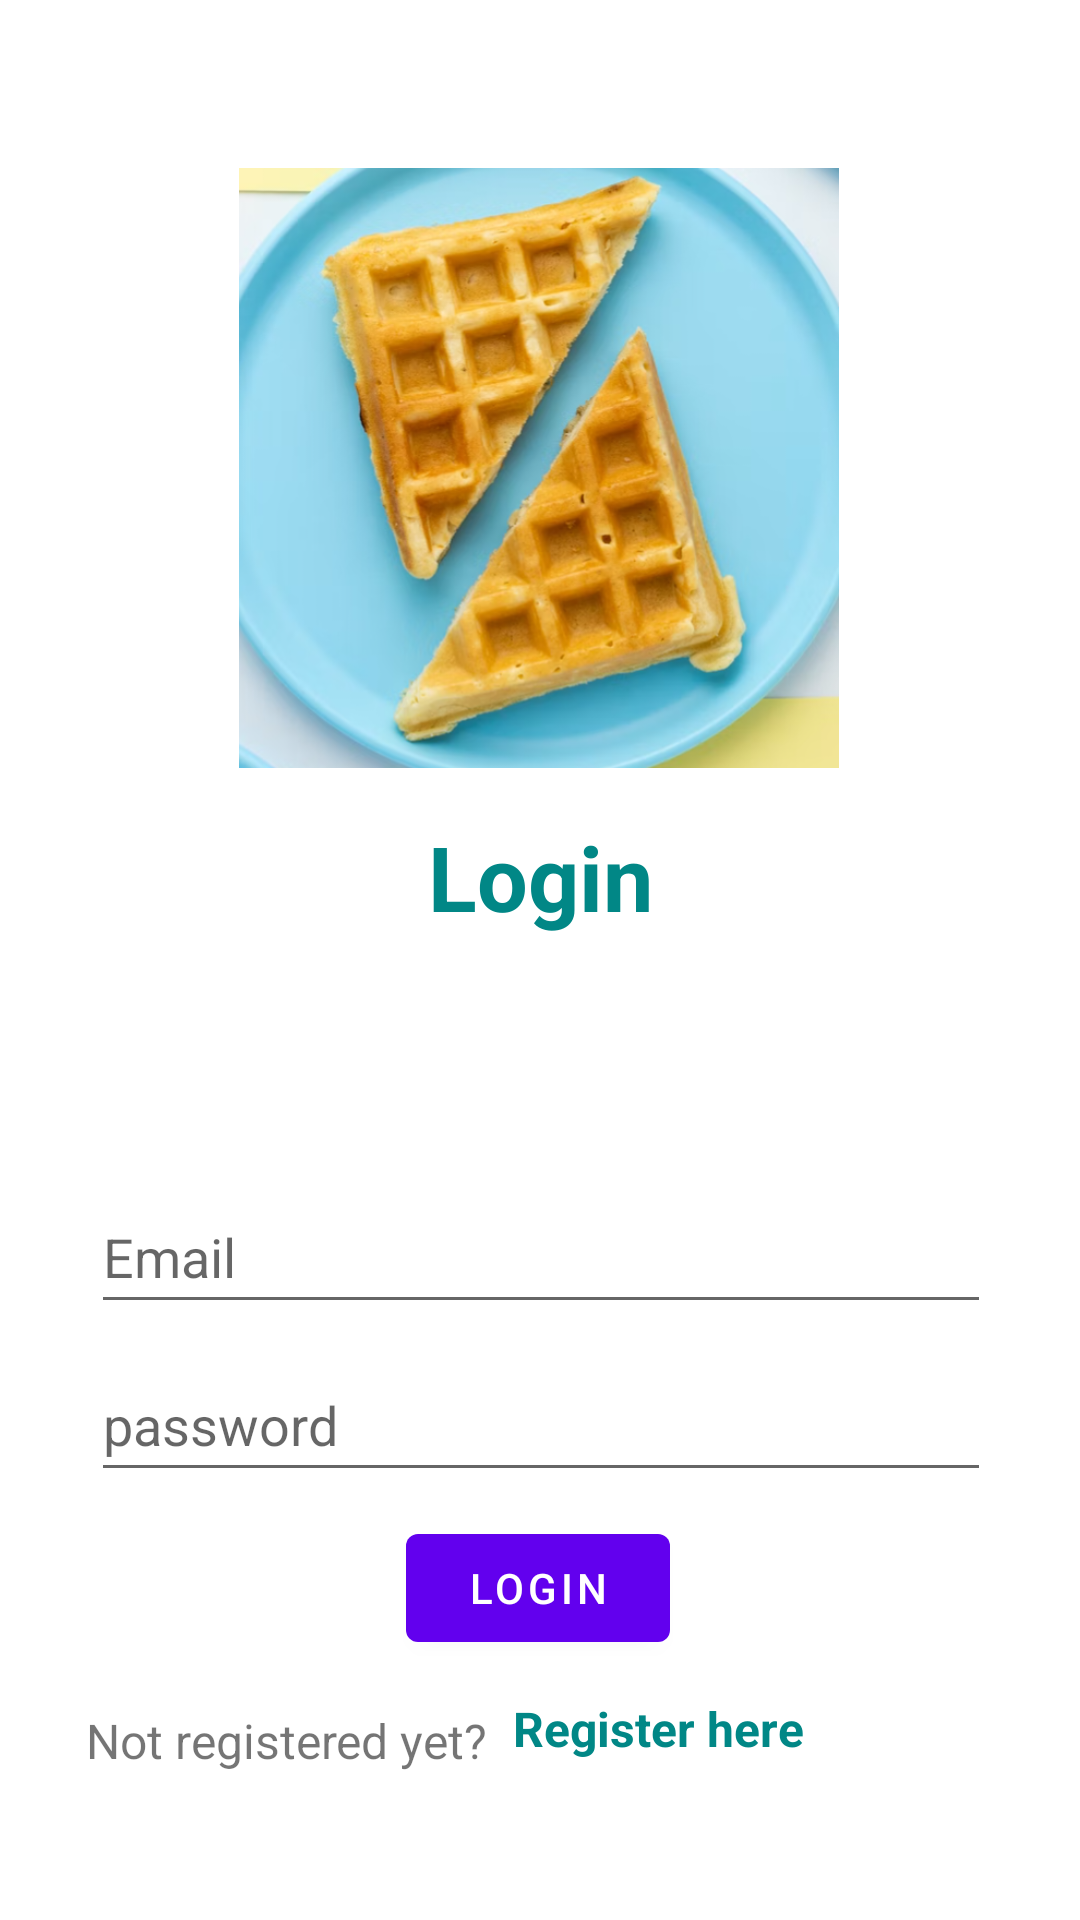

Here is an Android app screen rendered from its layout file. Give the layout XML and the strings, colors and styles it references.
<!-- AndroidManifest.xml: application theme Theme.Wafflepod -->
<!-- res/layout/activity_login.xml -->
<?xml version="1.0" encoding="utf-8"?>
<androidx.constraintlayout.widget.ConstraintLayout xmlns:android="http://schemas.android.com/apk/res/android"
    xmlns:app="http://schemas.android.com/apk/res-auto"
    xmlns:tools="http://schemas.android.com/tools"
    android:layout_width="match_parent"
    android:layout_height="match_parent"
    tools:context=".activities.LoginActivity">


    <ImageView
        android:id="@+id/ivlogin"
        android:layout_width="200dp"
        android:layout_height="200dp"
        android:layout_gravity="center"
        android:layout_marginTop="56dp"
        android:src="@drawable/login_logo"
        app:layout_constraintEnd_toEndOf="parent"
        app:layout_constraintHorizontal_bias="0.497"
        app:layout_constraintStart_toStartOf="parent"
        app:layout_constraintTop_toTopOf="parent" />

    <TextView
        android:id="@+id/tvlogin"
        android:layout_width="wrap_content"
        android:layout_height="wrap_content"
        android:layout_marginVertical="16dp"
        android:layout_marginTop="8dp"
        android:gravity="center_horizontal"
        android:text="@string/login"
        android:textColor="@color/teal_700"
        android:textSize="30sp"
        android:textStyle="bold"
        app:layout_constraintEnd_toEndOf="parent"
        app:layout_constraintStart_toStartOf="parent"
        app:layout_constraintTop_toBottomOf="@+id/ivlogin" />

    <com.google.android.material.textfield.TextInputEditText
        android:id="@+id/etLogInName"
        android:layout_width="300dp"
        android:layout_height="wrap_content"
        android:layout_marginTop="25dp"
        android:hint="@string/username"
        android:inputType="textEmailAddress"
        android:minHeight="48dp"
        android:visibility="invisible"
        app:layout_constraintEnd_toEndOf="parent"
        app:layout_constraintHorizontal_bias="0.504"
        app:layout_constraintStart_toStartOf="parent"
        app:layout_constraintTop_toBottomOf="@+id/tvlogin" />

    <com.google.android.material.textfield.TextInputEditText
        android:id="@+id/etLogInEmail"
        android:layout_width="300dp"
        android:layout_height="wrap_content"
        android:layout_marginTop="8dp"
        android:hint="@string/email"
        android:inputType="textEmailAddress"
        android:minHeight="48dp"
        app:layout_constraintEnd_toEndOf="parent"
        app:layout_constraintHorizontal_bias="0.504"
        app:layout_constraintStart_toStartOf="parent"
        app:layout_constraintTop_toBottomOf="@+id/etLogInName" />

    <com.google.android.material.textfield.TextInputEditText
        android:id="@+id/etLogInPass"
        android:layout_width="300dp"
        android:layout_height="wrap_content"
        android:layout_marginTop="8dp"
        android:hint="@string/password"
        android:inputType="textPassword"
        android:minHeight="48dp"
        app:layout_constraintEnd_toEndOf="parent"
        app:layout_constraintHorizontal_bias="0.504"
        app:layout_constraintStart_toStartOf="parent"
        app:layout_constraintTop_toBottomOf="@+id/etLogInEmail" />

    <TextView
        android:id="@+id/tvNotReg"
        android:layout_width="wrap_content"
        android:layout_height="wrap_content"
        android:layout_marginTop="4dp"
        android:layout_marginEnd="5dp"
        android:text="@string/not_registered_yet"
        android:textSize="16sp"
        app:layout_constraintEnd_toStartOf="@+id/tvRegHere"
        app:layout_constraintHorizontal_bias="0.891"
        app:layout_constraintStart_toStartOf="parent"
        app:layout_constraintTop_toTopOf="@+id/tvRegHere" />

    <com.google.android.material.button.MaterialButton
        android:id="@+id/btnLogin"
        android:layout_width="wrap_content"
        android:layout_height="wrap_content"
        android:layout_marginTop="8dp"
        android:text="@string/login"
        app:layout_constraintEnd_toEndOf="parent"
        app:layout_constraintHorizontal_bias="0.498"
        app:layout_constraintStart_toStartOf="parent"
        app:layout_constraintTop_toBottomOf="@+id/etLogInPass"
        tools:ignore="DuplicateSpeakableTextCheck" />

    <TextView
        android:id="@+id/tvRegHere"
        android:layout_width="wrap_content"
        android:layout_height="wrap_content"
        android:layout_marginTop="12dp"
        android:layout_marginEnd="92dp"
        android:text="@string/register_here"
        android:textColor="@color/teal_700"
        android:textSize="16sp"
        android:textStyle="bold"
        app:layout_constraintEnd_toEndOf="parent"
        app:layout_constraintTop_toBottomOf="@+id/btnLogin" />



</androidx.constraintlayout.widget.ConstraintLayout>
<!-- resources referenced by this layout -->
<resources>
  <color name="teal_700">#FF018786</color>
  <!-- drawable login_logo: png bitmap (drawable, 303146 bytes) -->
  <string name="email">Email</string>
  <string name="login">Login</string>
  <string name="not_registered_yet">Not registered yet?</string>
  <string name="password">password</string>
  <string name="register_here">Register here</string>
  <style name="Theme.Wafflepod" parent="Theme.MaterialComponents.DayNight.DarkActionBar">
          
          <item name="colorPrimary">@color/purple_500</item>
          <item name="colorPrimaryVariant">@color/purple_700</item>
          <item name="colorOnPrimary">@color/white</item>
          
          <item name="colorSecondary">@color/teal_200</item>
          <item name="colorSecondaryVariant">@color/teal_700</item>
          <item name="colorOnSecondary">@color/black</item>
          
          <item name="android:statusBarColor" tools:targetApi="l">?attr/colorPrimaryVariant</item>
          
      </style>
  <color name="purple_500">#FF6200EE</color>
  <color name="purple_700">#FF3700B3</color>
  <color name="white">#FFFFFFFF</color>
  <color name="teal_200">#FF03DAC5</color>
  <color name="black">#FF000000</color>
</resources>
